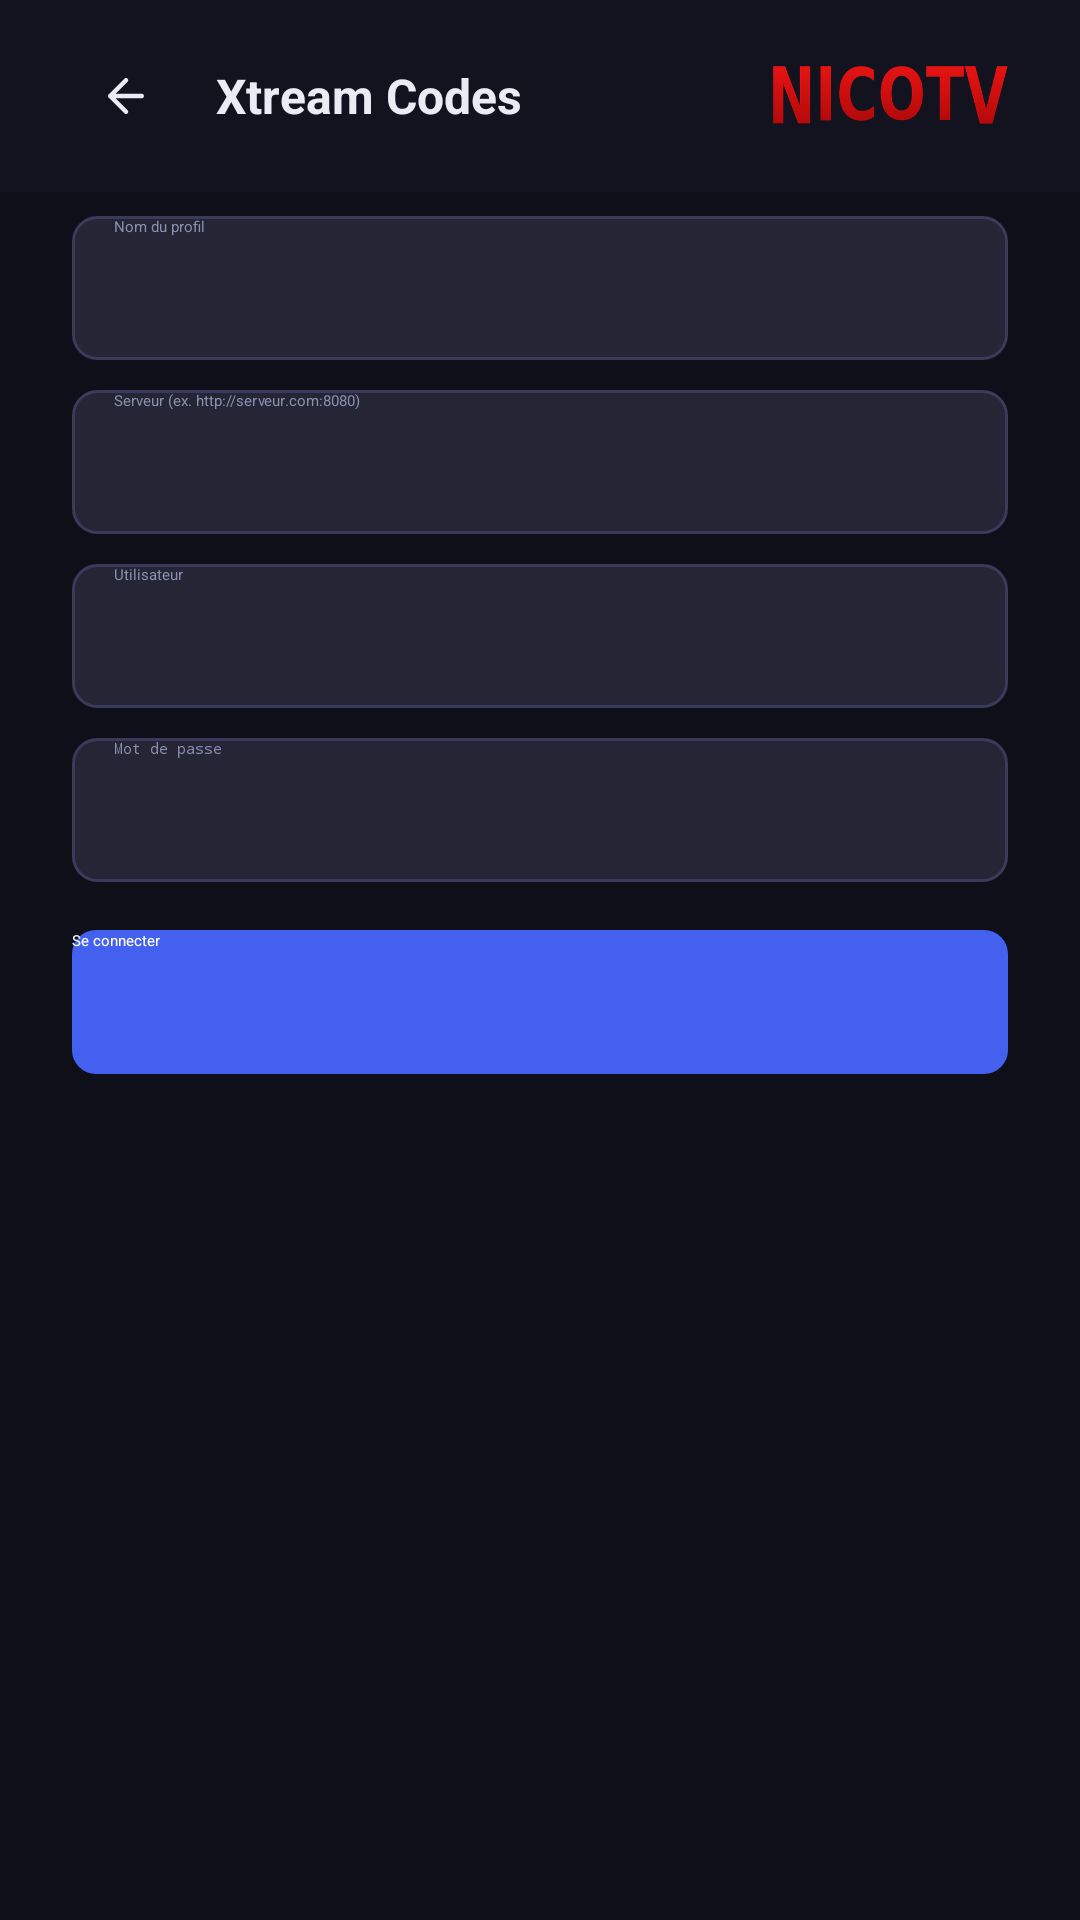

Write the Android layout XML for this screen, with the resource values it uses.
<!-- AndroidManifest.xml: application theme Theme.IPTV -->
<!-- res/layout/activity_add_xtream.xml -->
<?xml version="1.0" encoding="utf-8"?>
<FrameLayout xmlns:android="http://schemas.android.com/apk/res/android"
    xmlns:app="http://schemas.android.com/apk/res-auto"
    android:layout_width="match_parent"
    android:layout_height="match_parent"
    android:background="@color/bg_dark">

    <ScrollView
        android:layout_width="match_parent"
        android:layout_height="match_parent"
        android:fillViewport="true"
        android:clipToPadding="false"
        android:paddingBottom="16dp">

        <LinearLayout
            android:layout_width="match_parent"
            android:layout_height="wrap_content"
            android:orientation="vertical"
            android:gravity="center_horizontal"
            android:paddingStart="24dp"
            android:paddingEnd="24dp"
            android:paddingTop="72dp">

            <LinearLayout
                android:layout_width="match_parent"
                android:layout_height="wrap_content"
                android:maxWidth="480dp"
                android:orientation="vertical">

                <EditText
                    android:id="@+id/et_xtream_name"
                    android:layout_width="match_parent"
                    android:layout_height="48dp"
                    android:background="@drawable/bg_input"
                    android:paddingStart="14dp"
                    android:paddingEnd="14dp"
                    android:hint="@string/setup_name_hint"
                    android:textColor="@android:color/white"
                    android:textColorHint="@color/text_secondary"
                    android:maxLines="1"
                    android:singleLine="true" />

                <EditText
                    android:id="@+id/et_xtream_host"
                    android:layout_width="match_parent"
                    android:layout_height="48dp"
                    android:layout_marginTop="10dp"
                    android:background="@drawable/bg_input"
                    android:paddingStart="14dp"
                    android:paddingEnd="14dp"
                    android:hint="@string/setup_xtream_host_hint"
                    android:textColor="@android:color/white"
                    android:textColorHint="@color/text_secondary"
                    android:inputType="textUri"
                    android:maxLines="1"
                    android:singleLine="true" />

                <EditText
                    android:id="@+id/et_xtream_user"
                    android:layout_width="match_parent"
                    android:layout_height="48dp"
                    android:layout_marginTop="10dp"
                    android:background="@drawable/bg_input"
                    android:paddingStart="14dp"
                    android:paddingEnd="14dp"
                    android:hint="@string/setup_xtream_user_hint"
                    android:textColor="@android:color/white"
                    android:textColorHint="@color/text_secondary"
                    android:inputType="text"
                    android:maxLines="1"
                    android:singleLine="true" />

                <EditText
                    android:id="@+id/et_xtream_pass"
                    android:layout_width="match_parent"
                    android:layout_height="48dp"
                    android:layout_marginTop="10dp"
                    android:background="@drawable/bg_input"
                    android:paddingStart="14dp"
                    android:paddingEnd="14dp"
                    android:hint="@string/setup_xtream_pass_hint"
                    android:textColor="@android:color/white"
                    android:textColorHint="@color/text_secondary"
                    android:inputType="textPassword"
                    android:maxLines="1"
                    android:singleLine="true" />

                <Button
                    android:id="@+id/btn_load_xtream"
                    style="?android:attr/borderlessButtonStyle"
                    android:layout_width="match_parent"
                    android:layout_height="48dp"
                    android:layout_marginTop="16dp"
                    android:background="@drawable/bg_btn_primary"
                    android:text="@string/action_connect"
                    android:textAllCaps="false"
                    android:textColor="@android:color/white" />

                <TextView
                    android:id="@+id/tv_status"
                    android:layout_width="match_parent"
                    android:layout_height="wrap_content"
                    android:layout_marginTop="12dp"
                    android:gravity="center"
                    android:textColor="@color/text_secondary"
                    android:textSize="13sp"
                    android:visibility="gone" />
            </LinearLayout>
        </LinearLayout>
    </ScrollView>

    
    <LinearLayout
        android:layout_width="match_parent"
        android:layout_height="64dp"
        android:layout_gravity="top"
        android:gravity="center_vertical"
        android:orientation="horizontal"
        android:background="@color/bg_nav"
        android:elevation="4dp"
        android:paddingStart="24dp"
        android:paddingEnd="24dp"
        android:clipChildren="false"
        android:clipToPadding="false">

        <FrameLayout
            android:id="@+id/btn_back"
            android:layout_width="36dp"
            android:layout_height="36dp"
            android:layout_marginEnd="12dp"
            android:focusable="true"
            android:clickable="true"
            android:clipChildren="false"
            android:clipToPadding="false"
            android:defaultFocusHighlightEnabled="false">

            <ImageView
                android:layout_width="18dp"
                android:layout_height="18dp"
                android:layout_gravity="center"
                android:src="@drawable/ic_pwa_back"
                app:tint="@color/text_primary" />

            <com.nicotv.iptv2.ui.common.RotatingBorderView
                android:id="@+id/btn_back_ring"
                android:layout_width="match_parent"
                android:layout_height="match_parent"
                app:circular="true"
                app:borderColor="@android:color/white"
                android:visibility="invisible" />
        </FrameLayout>

        <TextView
            android:layout_width="0dp"
            android:layout_height="wrap_content"
            android:layout_weight="1"
            android:text="@string/setup_type_xtream"
            android:textColor="@color/text_primary"
            android:textSize="16sp"
            android:textStyle="bold" />

        
        <ImageView
            android:layout_width="wrap_content"
            android:layout_height="20dp"
            android:adjustViewBounds="true"
            android:src="@drawable/ic_nicotv_wordmark"
            android:scaleType="fitCenter" />
    </LinearLayout>
</FrameLayout>
<!-- resources referenced by this layout -->
<resources>
  <color name="bg_dark">#0F0F1A</color>
  <color name="bg_nav">#13131F</color>
  <color name="text_primary">#EAECF4</color>
  <color name="text_secondary">#8892B0</color>
  <!-- drawable bg_btn_primary (drawable) -->
  <?xml version="1.0" encoding="utf-8"?>
  <selector xmlns:android="http://schemas.android.com/apk/res/android">
      <item android:state_focused="true">
          <shape android:shape="rectangle">
              <solid android:color="#6175F0" />
              <corners android:radius="8dp" />
              <stroke android:width="3dp" android:color="@android:color/white" />
          </shape>
      </item>
      <item android:state_pressed="true">
          <shape android:shape="rectangle">
              <solid android:color="#2E4BC7" />
              <corners android:radius="8dp" />
          </shape>
      </item>
      <item>
          <shape android:shape="rectangle">
              <solid android:color="#4361EE" />
              <corners android:radius="8dp" />
          </shape>
      </item>
  </selector>
  <!-- drawable bg_input (drawable) -->
  <?xml version="1.0" encoding="utf-8"?>
  <selector xmlns:android="http://schemas.android.com/apk/res/android">
      <item android:state_focused="true">
          <shape android:shape="rectangle">
              <solid android:color="#252535" />
              <stroke android:width="3dp" android:color="@android:color/white" />
              <corners android:radius="8dp" />
          </shape>
      </item>
      <item>
          <shape android:shape="rectangle">
              <solid android:color="#252535" />
              <stroke android:width="1dp" android:color="#3A3A5C" />
              <corners android:radius="8dp" />
          </shape>
      </item>
  </selector>
  <!-- drawable ic_nicotv_wordmark: png bitmap (drawable, 19844 bytes) -->
  <!-- drawable ic_pwa_back (drawable) -->
  <?xml version="1.0" encoding="utf-8"?>
  <vector xmlns:android="http://schemas.android.com/apk/res/android"
      android:width="24dp" android:height="24dp"
      android:viewportWidth="24" android:viewportHeight="24">
      <path android:strokeColor="#EAECF4" android:strokeWidth="2" android:fillColor="#00000000"
          android:strokeLineCap="round" android:strokeLineJoin="round"
          android:pathData="M19,12 H5 M12,19 l-7,-7 l7,-7" />
  </vector>
  <string name="action_connect">Se connecter</string>
  <string name="setup_name_hint">Nom du profil</string>
  <string name="setup_type_xtream">Xtream Codes</string>
  <string name="setup_xtream_host_hint">Serveur (ex. http://serveur.com:8080)</string>
  <string name="setup_xtream_pass_hint">Mot de passe</string>
  <string name="setup_xtream_user_hint">Utilisateur</string>
  <style name="Theme.IPTV" parent="Theme.Leanback">
          <item name="android:windowBackground">@color/bg_dark</item>
          <item name="colorPrimary">@color/accent</item>
          <item name="colorAccent">@color/accent</item>
          <item name="android:textColorPrimary">@color/text_primary</item>
          <item name="android:textColorSecondary">@color/text_secondary</item>
          <item name="android:editTextColor">@color/text_primary</item>
          <item name="android:colorControlActivated">@color/accent</item>
          <item name="android:colorControlHighlight">#334361EE</item>
          
          <item name="windowNoTitle">true</item>
          <item name="android:windowNoTitle">true</item>
          <item name="windowActionBar">false</item>
          <item name="android:windowActionBar">false</item>
      </style>
  <color name="accent">#4361EE</color>
</resources>
